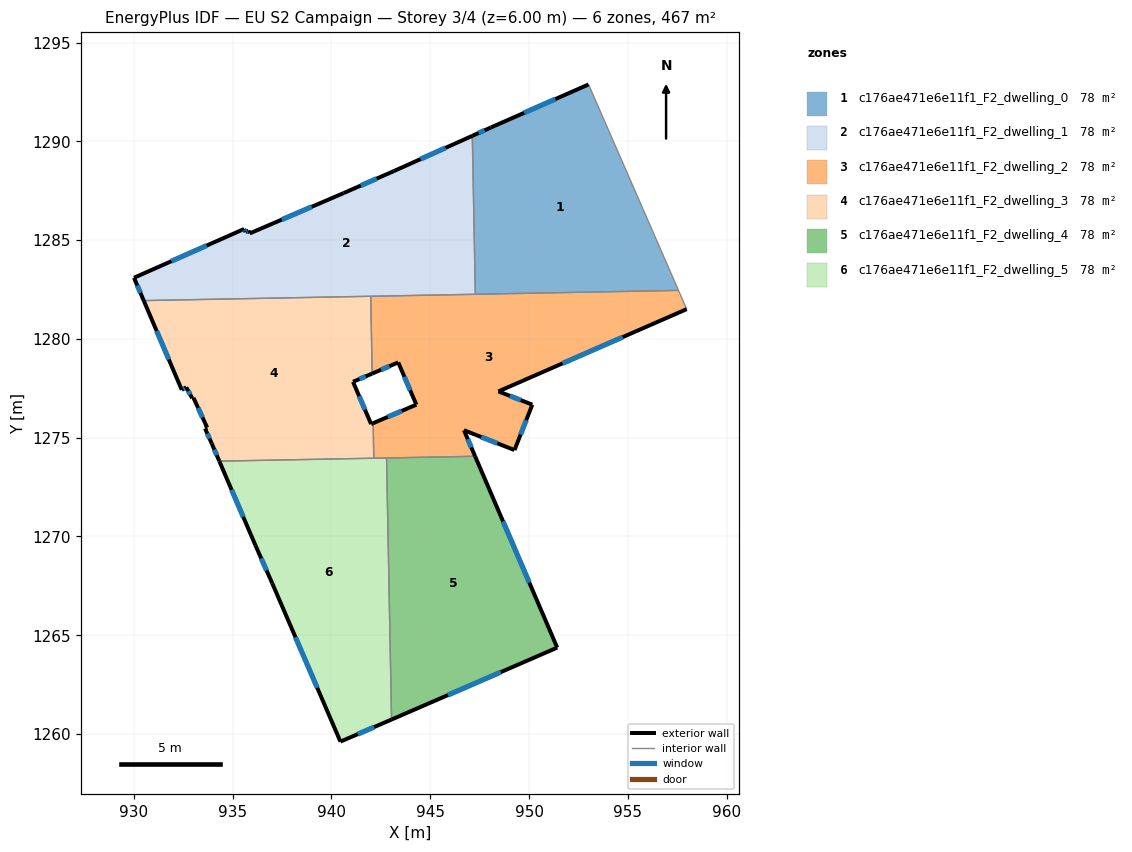
=== STOREY PLAN SPEC (per zone: floor XY polygon, exterior-wall plan segments, windows/doors) ===
zone 1: c176ae471e6e11f1_F2_dwelling_0  (77.9 m²)
  floor: (953.01, 1292.88) (957.56, 1282.46) (947.28, 1282.26) (947.13, 1290.28) (948.07, 1290.70)
  exterior wall: (948.07, 1290.70) – (947.13, 1290.28)  [1.0 m]
    window: (947.75, 1290.56) – (947.45, 1290.42)  [0.3 m²]
  exterior wall: (953.01, 1292.88) – (948.07, 1290.70)  [5.4 m]
    window: (951.33, 1292.14) – (949.75, 1291.44)  [1.7 m²]
  interior walls: 3
zone 2: c176ae471e6e11f1_F2_dwelling_1  (77.9 m²)
  floor: (947.13, 1290.28) (947.28, 1282.26) (930.50, 1281.94) (930.00, 1283.09) (935.58, 1285.56) (935.64, 1285.41) (935.80, 1285.49) (935.86, 1285.34) (940.62, 1287.38) (943.15, 1288.49)
  exterior wall: (935.86, 1285.34) – (935.80, 1285.49)  [0.2 m]
  exterior wall: (940.62, 1287.38) – (935.86, 1285.34)  [5.2 m]
    window: (939.00, 1286.69) – (937.48, 1286.04)  [1.6 m²]
  exterior wall: (943.15, 1288.49) – (940.62, 1287.38)  [2.8 m]
    window: (942.29, 1288.11) – (941.48, 1287.76)  [0.8 m²]
  exterior wall: (947.13, 1290.28) – (943.15, 1288.49)  [4.4 m]
    window: (945.77, 1289.67) – (944.50, 1289.10)  [1.3 m²]
  exterior wall: (930.00, 1283.09) – (930.50, 1281.94)  [1.3 m]
    window: (930.17, 1282.70) – (930.33, 1282.33)  [0.4 m²]
  exterior wall: (935.58, 1285.56) – (930.00, 1283.09)  [6.1 m]
    window: (933.68, 1284.72) – (931.90, 1283.93)  [1.9 m²]
  exterior wall: (935.64, 1285.41) – (935.58, 1285.56)  [0.2 m]
    window: (935.62, 1285.46) – (935.60, 1285.51)  [0.1 m²]
  exterior wall: (935.80, 1285.49) – (935.64, 1285.41)  [0.2 m]
    window: (935.75, 1285.46) – (935.70, 1285.43)  [0.1 m²]
  interior walls: 3
zone 3: c176ae471e6e11f1_F2_dwelling_2  (77.9 m²)
  floor: (957.56, 1282.46) (957.98, 1281.51) (948.45, 1277.34) (950.17, 1276.67) (949.26, 1274.37) (946.70, 1275.38) (947.27, 1274.06) (942.14, 1273.96) (942.11, 1275.73) (944.30, 1276.67) (943.38, 1278.81) (942.06, 1278.24) (941.99, 1282.16)
  exterior wall: (944.30, 1276.67) – (942.11, 1275.73)  [2.4 m]
    window: (943.55, 1276.35) – (942.85, 1276.05)  [0.7 m²]
  exterior wall: (943.38, 1278.81) – (944.30, 1276.67)  [2.3 m]
    window: (943.69, 1278.08) – (943.98, 1277.40)  [0.7 m²]
  exterior wall: (942.06, 1278.24) – (943.38, 1278.81)  [1.4 m]
    window: (942.51, 1278.44) – (942.93, 1278.62)  [0.4 m²]
  exterior wall: (948.45, 1277.34) – (957.98, 1281.51)  [10.4 m]
    window: (951.69, 1278.76) – (954.74, 1280.09)  [3.2 m²]
  exterior wall: (950.17, 1276.67) – (948.45, 1277.34)  [1.8 m]
    window: (949.58, 1276.90) – (949.03, 1277.11)  [0.6 m²]
  exterior wall: (949.26, 1274.37) – (950.17, 1276.67)  [2.5 m]
    window: (949.57, 1275.16) – (949.86, 1275.89)  [0.8 m²]
  exterior wall: (946.70, 1275.38) – (949.26, 1274.37)  [2.7 m]
    window: (947.58, 1275.04) – (948.39, 1274.72)  [0.8 m²]
  exterior wall: (947.27, 1274.06) – (946.70, 1275.38)  [1.4 m]
    window: (947.08, 1274.51) – (946.90, 1274.93)  [0.4 m²]
  interior walls: 7
zone 4: c176ae471e6e11f1_F2_dwelling_3  (77.9 m²)
  floor: (941.99, 1282.16) (942.06, 1278.24) (941.09, 1277.83) (942.01, 1275.69) (942.11, 1275.73) (942.14, 1273.96) (934.32, 1273.81) (933.94, 1274.70) (933.60, 1275.47) (933.71, 1275.51) (933.01, 1277.02) (932.95, 1277.00) (932.65, 1277.55) (932.42, 1277.42) (930.50, 1281.94)
  exterior wall: (933.71, 1275.51) – (933.60, 1275.47)  [0.1 m]
  exterior wall: (933.01, 1277.02) – (933.71, 1275.51)  [1.7 m]
    window: (933.25, 1276.51) – (933.47, 1276.02)  [0.5 m²]
  exterior wall: (932.95, 1277.00) – (933.01, 1277.02)  [0.1 m]
  exterior wall: (932.65, 1277.55) – (932.95, 1277.00)  [0.6 m]
    window: (932.75, 1277.36) – (932.85, 1277.19)  [0.2 m²]
  exterior wall: (932.42, 1277.42) – (932.65, 1277.55)  [0.3 m]
    window: (932.50, 1277.47) – (932.57, 1277.51)  [0.1 m²]
  exterior wall: (930.50, 1281.94) – (932.42, 1277.42)  [4.9 m]
    window: (931.15, 1280.40) – (931.77, 1278.96)  [1.5 m²]
  exterior wall: (941.09, 1277.83) – (942.06, 1278.24)  [1.1 m]
    window: (941.42, 1277.97) – (941.73, 1278.10)  [0.3 m²]
  exterior wall: (942.01, 1275.69) – (941.09, 1277.83)  [2.3 m]
    window: (941.70, 1276.42) – (941.40, 1277.10)  [0.7 m²]
  exterior wall: (942.11, 1275.73) – (942.01, 1275.69)  [0.1 m]
  exterior wall: (933.94, 1274.70) – (934.32, 1273.81)  [1.0 m]
    window: (934.07, 1274.40) – (934.19, 1274.11)  [0.3 m²]
  exterior wall: (933.60, 1275.47) – (933.94, 1274.70)  [0.8 m]
    window: (933.72, 1275.21) – (933.82, 1274.96)  [0.3 m²]
  interior walls: 4
zone 5: c176ae471e6e11f1_F2_dwelling_4  (77.9 m²)
  floor: (947.27, 1274.06) (951.43, 1264.37) (943.04, 1260.73) (942.79, 1273.97)
  exterior wall: (951.43, 1264.37) – (947.27, 1274.06)  [10.5 m]
    window: (950.01, 1267.67) – (948.68, 1270.76)  [3.2 m²]
  exterior wall: (943.04, 1260.73) – (951.43, 1264.37)  [9.1 m]
    window: (945.89, 1261.97) – (948.57, 1263.13)  [2.8 m²]
  interior walls: 2
zone 6: c176ae471e6e11f1_F2_dwelling_5  (77.9 m²)
  floor: (942.79, 1273.97) (943.04, 1260.73) (940.45, 1259.62) (937.00, 1267.63) (936.16, 1269.54) (934.32, 1273.81)
  exterior wall: (936.16, 1269.54) – (937.00, 1267.63)  [2.1 m]
    window: (936.44, 1268.89) – (936.71, 1268.28)  [0.6 m²]
  exterior wall: (934.32, 1273.81) – (936.16, 1269.54)  [4.6 m]
    window: (934.95, 1272.36) – (935.53, 1270.99)  [1.4 m²]
  exterior wall: (940.45, 1259.62) – (943.04, 1260.73)  [2.8 m]
    window: (941.33, 1260.00) – (942.16, 1260.35)  [0.9 m²]
  exterior wall: (937.00, 1267.63) – (940.45, 1259.62)  [8.7 m]
    window: (938.18, 1264.90) – (939.28, 1262.34)  [2.7 m²]
  interior walls: 3

=== DERIVED (storey summary) ===
Building: EU S2 Campaign
Storey: 3 of 4  (floor level z = 6.00 m)
Storey gross floor area: 467.1 m²
Zones on this storey: 6
  - c176ae471e6e11f1_F2_dwelling_0: floor 77.9 m²; exterior wall 6.4 m (19.3 m²); 2 window(s) 2.0 m²; WWR 10.2%
  - c176ae471e6e11f1_F2_dwelling_1: floor 77.9 m²; exterior wall 20.2 m (60.5 m²); 7 window(s) 6.1 m²; WWR 10.1%
  - c176ae471e6e11f1_F2_dwelling_2: floor 77.9 m²; exterior wall 25.0 m (75.1 m²); 8 window(s) 7.7 m²; WWR 10.2%
  - c176ae471e6e11f1_F2_dwelling_3: floor 77.9 m²; exterior wall 12.9 m (38.8 m²); 8 window(s) 3.9 m²; WWR 10.0%
  - c176ae471e6e11f1_F2_dwelling_4: floor 77.9 m²; exterior wall 19.7 m (59.0 m²); 2 window(s) 6.0 m²; WWR 10.2%
  - c176ae471e6e11f1_F2_dwelling_5: floor 77.9 m²; exterior wall 18.3 m (54.8 m²); 4 window(s) 5.6 m²; WWR 10.2%
Zone adjacency (shared interzone walls):
  - c176ae471e6e11f1_F2_dwelling_0 ↔ c176ae471e6e11f1_F2_dwelling_1
  - c176ae471e6e11f1_F2_dwelling_0 ↔ c176ae471e6e11f1_F2_dwelling_2
  - c176ae471e6e11f1_F2_dwelling_1 ↔ c176ae471e6e11f1_F2_dwelling_2
  - c176ae471e6e11f1_F2_dwelling_1 ↔ c176ae471e6e11f1_F2_dwelling_3
  - c176ae471e6e11f1_F2_dwelling_2 ↔ c176ae471e6e11f1_F2_dwelling_3
  - c176ae471e6e11f1_F2_dwelling_2 ↔ c176ae471e6e11f1_F2_dwelling_4
  - c176ae471e6e11f1_F2_dwelling_2 ↔ c176ae471e6e11f1_F2_dwelling_5
  - c176ae471e6e11f1_F2_dwelling_3 ↔ c176ae471e6e11f1_F2_dwelling_5
  - c176ae471e6e11f1_F2_dwelling_4 ↔ c176ae471e6e11f1_F2_dwelling_5